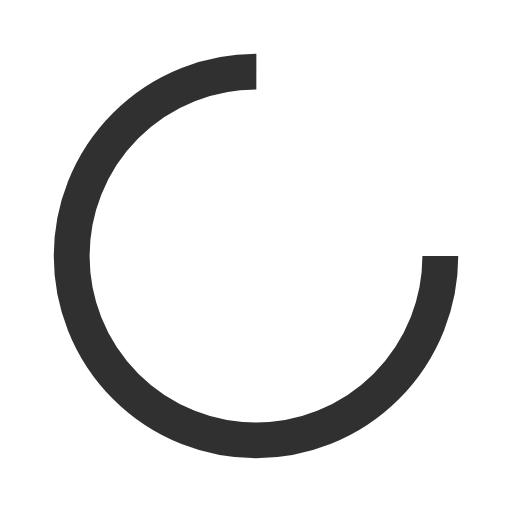
t = 0.00 s
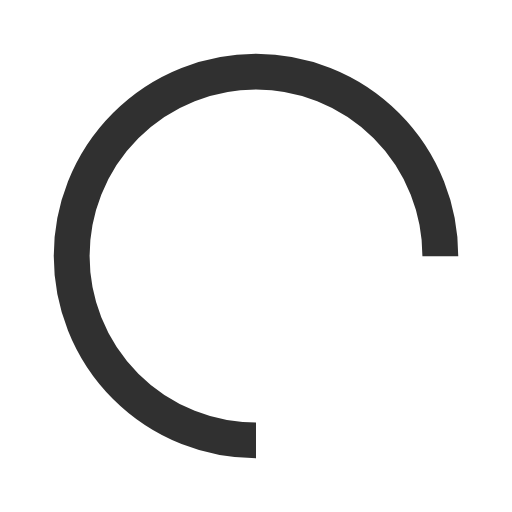
t = 0.25 s
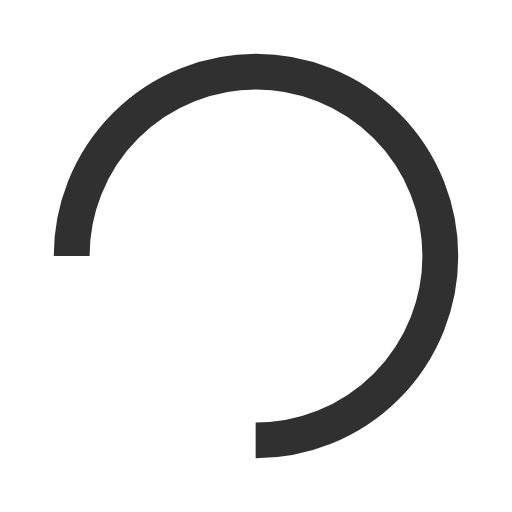
t = 0.50 s
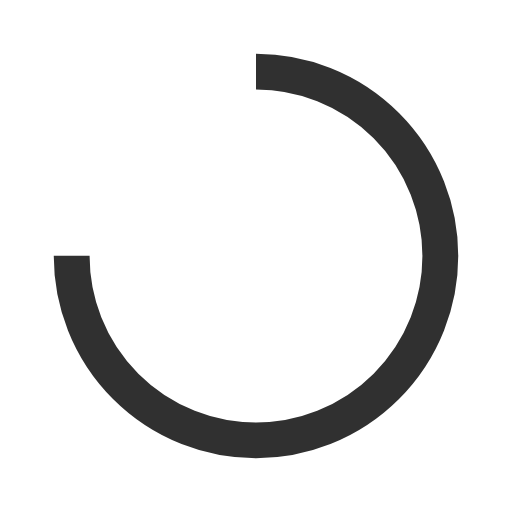
t = 0.75 s

The animated SVG that drew these frames (rendered in a browser with its animation timeline set to each time). Animation: 1 SMIL element (animateTransform=1); one cycle of 1.00 s, repeats indefinitely.

<?xml version="1.0" encoding="utf-8"?>
<svg xmlns="http://www.w3.org/2000/svg" xmlns:xlink="http://www.w3.org/1999/xlink" style="margin: auto; background: none; display: block; shape-rendering: auto;" width="211px" height="211px" viewBox="0 0 100 100" preserveAspectRatio="xMidYMid">
<circle cx="50" cy="50" fill="none" stroke="#303030" stroke-width="7" r="36" stroke-dasharray="169.64600329384882 58.548667764616276">
  <animateTransform attributeName="transform" type="rotate" repeatCount="indefinite" dur="1s" values="0 50 50;360 50 50" keyTimes="0;1"></animateTransform>
</circle>
<!-- [ldio] generated by https://loading.io/ --></svg>
